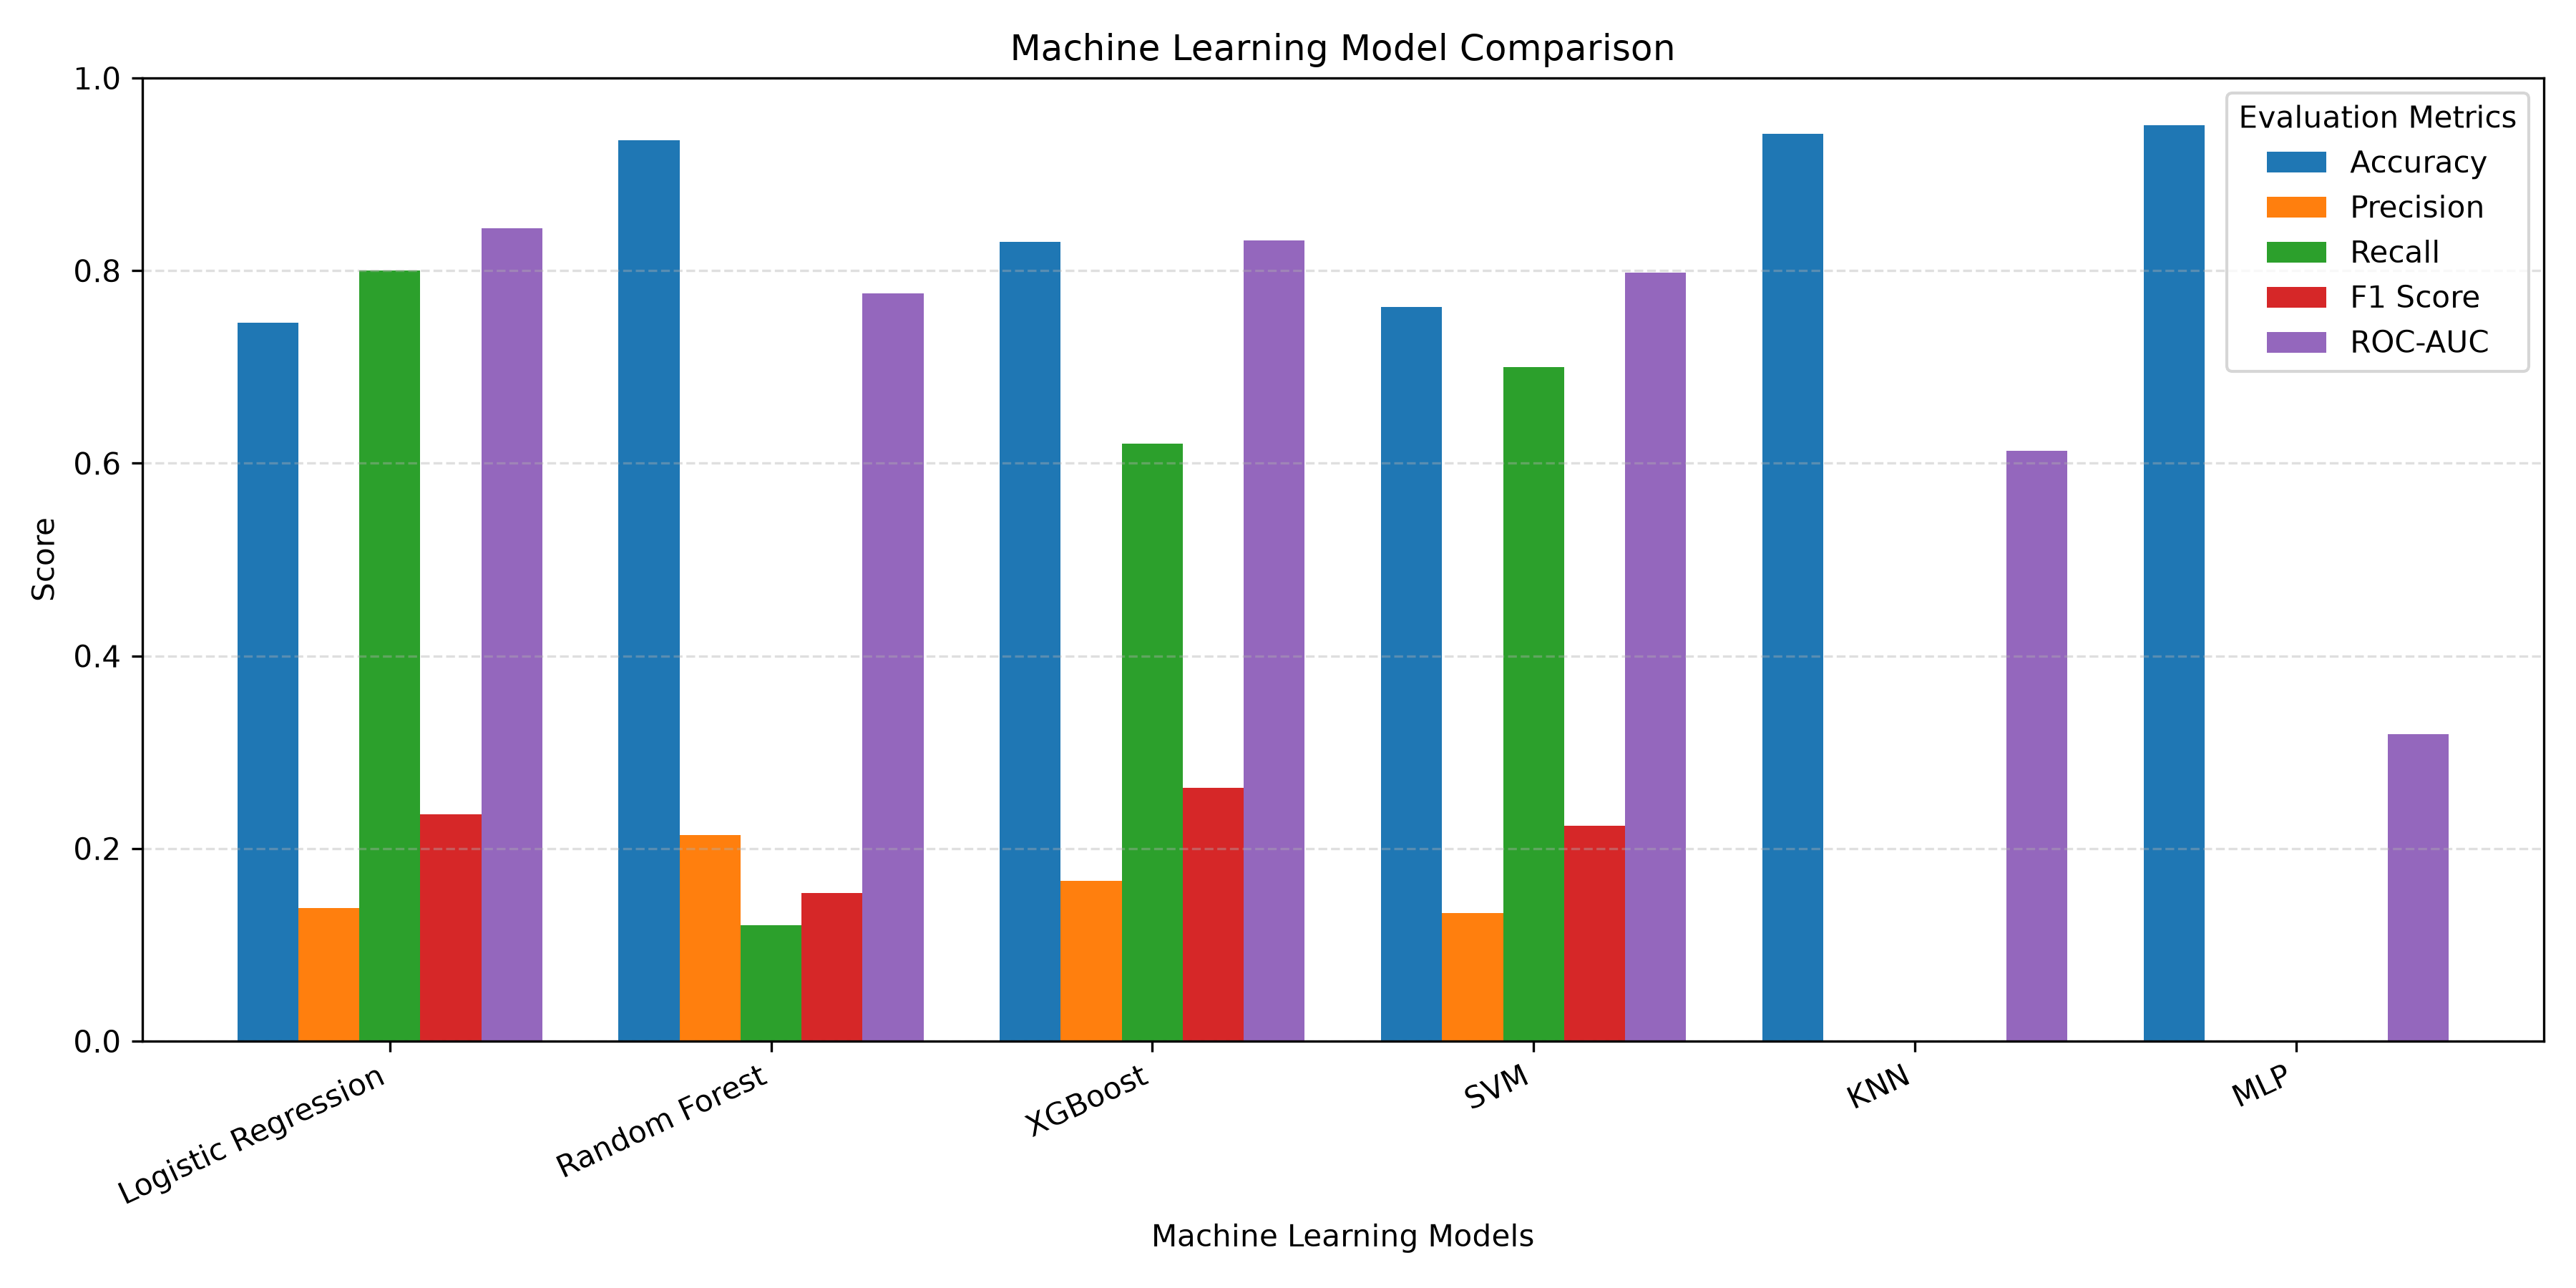

Data behind this chart, as committed beside it:
Model, Accuracy, Precision, Recall, F1 Score, ROC-AUC
Logistic Regression, 0.7456, 0.1379, 0.8, 0.2353, 0.8437
Random Forest, 0.9354, 0.2143, 0.12, 0.1538, 0.7761
XGBoost, 0.8297, 0.1667, 0.62, 0.2627, 0.8314
SVM, 0.7622, 0.1331, 0.7, 0.2236, 0.798
KNN, 0.9423, 0.0, 0.0, 0.0, 0.613
MLP, 0.9511, 0.0, 0.0, 0.0, 0.3187
